Photos from the image-classification dataset "data_final" in the GitHub repository Vojeshwini/Black-pepper-disease-detection-using-AI. Its 6 classes are: foot rot, healthy, leaf blight, pollu disease, slow decline, yellow mottle virus.

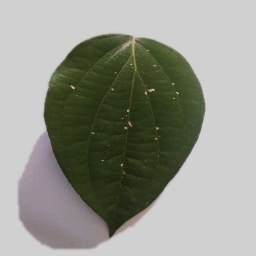
Label: pollu disease

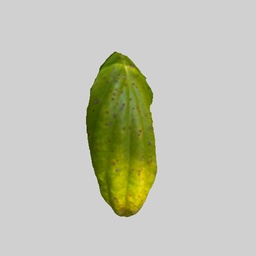
Label: yellow mottle virus

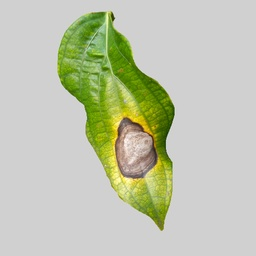
Label: leaf blight

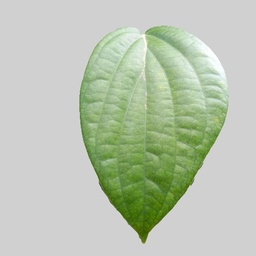
Label: healthy

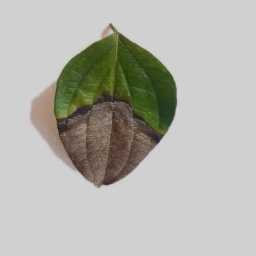
Label: foot rot

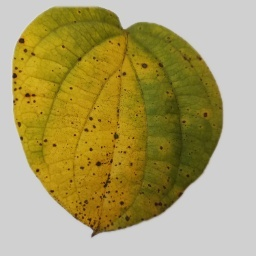
Label: slow decline
